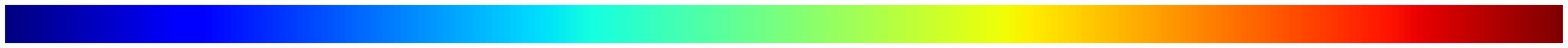

This chart was generated by the following Python code:
import argparse
import numpy as np
import matplotlib.pyplot as plt


parser = argparse.ArgumentParser()
parser.add_argument('--cmap', type=str, default='jet')
args = parser.parse_args()


fig, ax = plt.subplots(figsize=(40, 1))
gradient = np.linspace(0, 1, 256)
gradient = np.vstack((gradient, gradient))
ax.imshow(gradient, aspect='auto', cmap=plt.get_cmap(args.cmap))
ax.set_axis_off()
plt.savefig(f'{args.cmap}.pdf', bbox_inches='tight', pad_inches=0)
